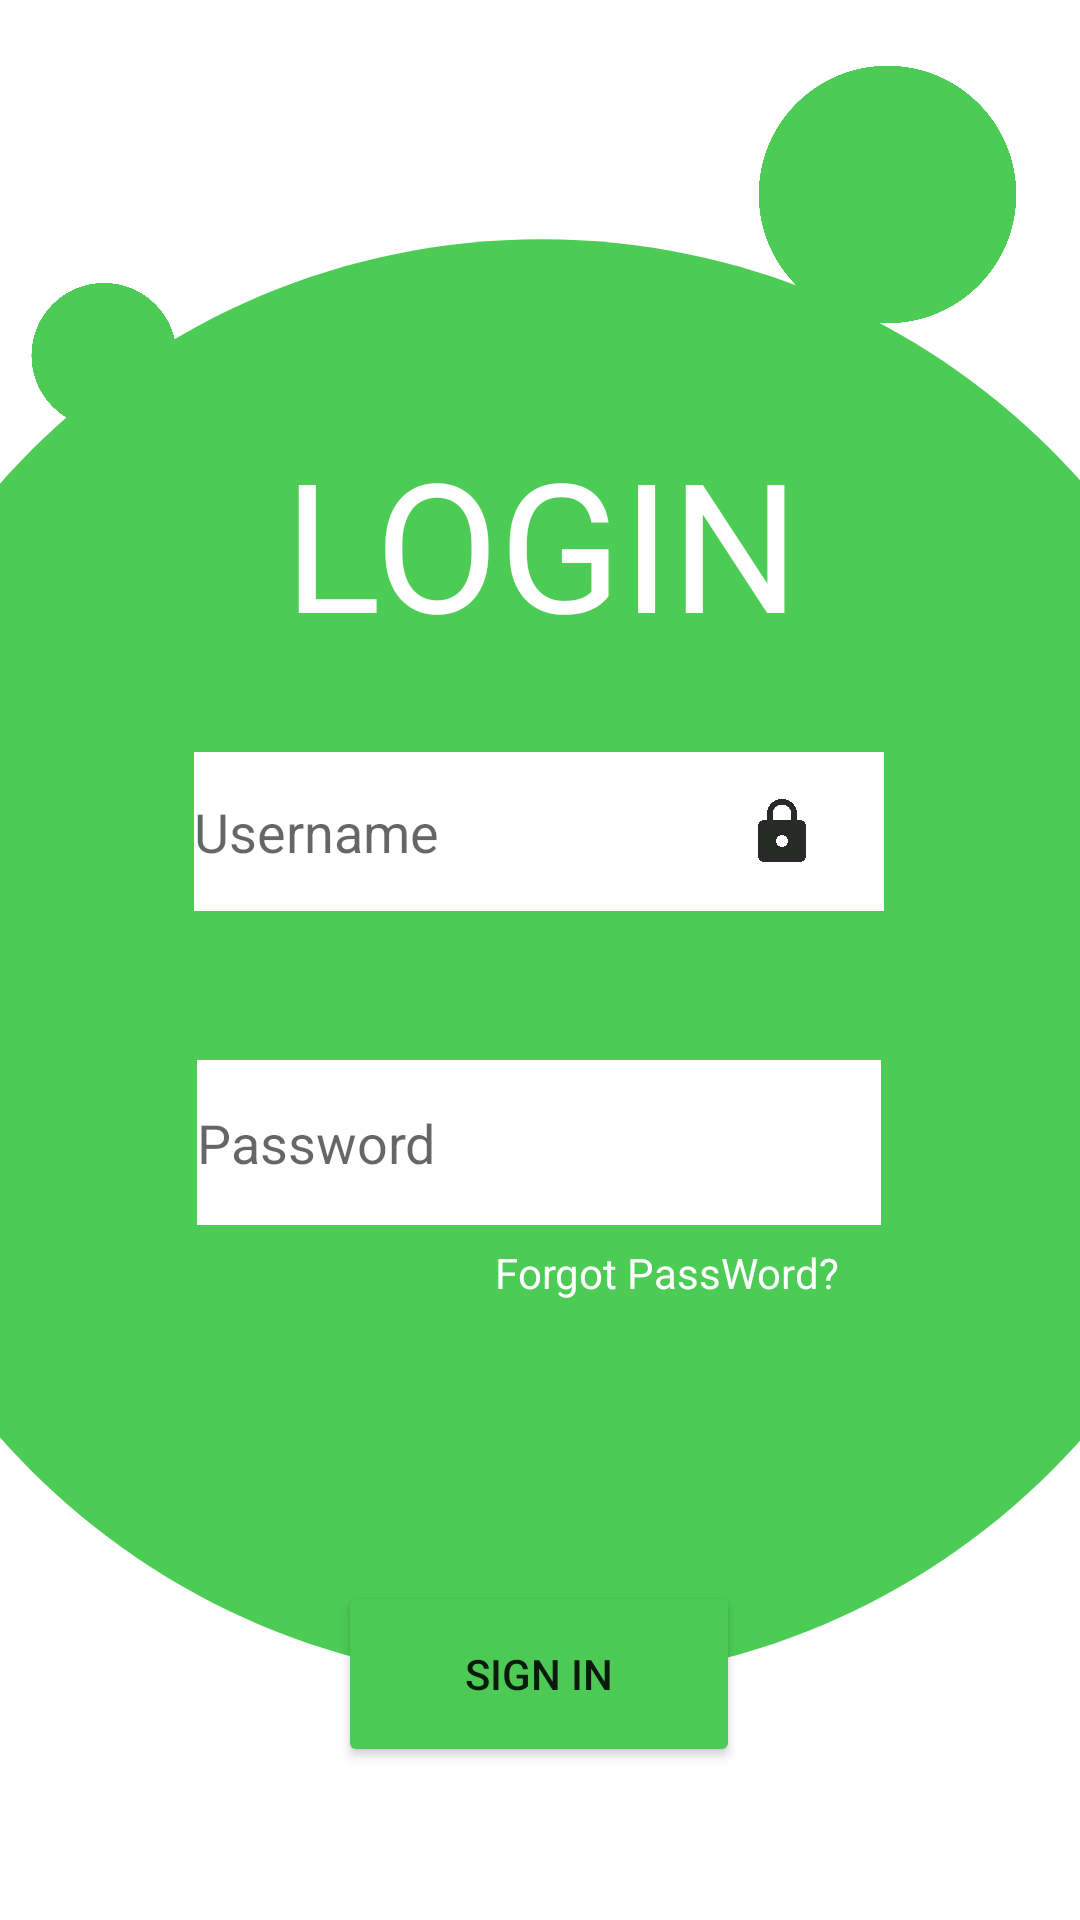

Here is an Android app screen rendered from its layout file. Give the layout XML and the strings, colors and styles it references.
<!-- AndroidManifest.xml: application theme Theme.Emulador_20230002 -->
<!-- res/layout/activity_login.xml -->
<?xml version="1.0" encoding="utf-8"?>
<androidx.constraintlayout.widget.ConstraintLayout xmlns:android="http://schemas.android.com/apk/res/android"
    xmlns:app="http://schemas.android.com/apk/res-auto"
    xmlns:tools="http://schemas.android.com/tools"
    android:id="@+id/main"
    android:layout_width="match_parent"
    android:layout_height="match_parent"
    tools:context=".Activity_Login">

    <ImageView
        android:id="@+id/imageView"
        android:layout_width="781dp"
        android:layout_height="577dp"
        android:src="@drawable/baseline_circle_1"
        app:layout_constraintBottom_toBottomOf="parent"
        app:layout_constraintEnd_toEndOf="parent"
        app:layout_constraintStart_toStartOf="parent"
        app:layout_constraintTop_toTopOf="parent"
        tools:srcCompat="@drawable/baseline_circle_1" />

    <ImageView
        android:id="@+id/imageView2"
        android:layout_width="58dp"
        android:layout_height="63dp"
        app:layout_constraintBottom_toBottomOf="parent"
        app:layout_constraintEnd_toEndOf="parent"
        app:layout_constraintHorizontal_bias="0.019"
        app:layout_constraintStart_toStartOf="parent"
        app:layout_constraintTop_toTopOf="parent"
        app:layout_constraintVertical_bias="0.151"
        app:srcCompat="@drawable/baseline_circle_1" />

    <ImageView
        android:id="@+id/imageView3"
        android:layout_width="103dp"
        android:layout_height="103dp"
        app:layout_constraintBottom_toBottomOf="parent"
        app:layout_constraintEnd_toEndOf="parent"
        app:layout_constraintHorizontal_bias="0.951"
        app:layout_constraintStart_toStartOf="parent"
        app:layout_constraintTop_toTopOf="parent"
        app:layout_constraintVertical_bias="0.025"
        app:srcCompat="@drawable/baseline_circle_1" />

    <TextView
        android:id="@+id/textView"
        android:layout_width="wrap_content"
        android:layout_height="wrap_content"
        android:text="LOGIN"
        android:textColor="#FFFFFF"
        android:textSize="60sp"
        app:layout_constraintBottom_toBottomOf="parent"
        app:layout_constraintEnd_toEndOf="parent"
        app:layout_constraintHorizontal_bias="0.504"
        app:layout_constraintStart_toStartOf="parent"
        app:layout_constraintTop_toTopOf="parent"
        app:layout_constraintVertical_bias="0.251" />


    <EditText
        android:id="@+id/editTextText"
        style="@style/Widget.AppCompat.EditText"
        android:layout_width="230dp"
        android:layout_height="53dp"
        android:background="#FFFFFF"
        android:backgroundTint="#FFFFFF"
        android:backgroundTintMode="multiply"
        android:breakStrategy="simple"
        android:ems="10"
        android:hint="Username"
        android:inputType="text"
        app:layout_constraintBottom_toBottomOf="parent"
        app:layout_constraintEnd_toEndOf="parent"
        app:layout_constraintHorizontal_bias="0.497"
        app:layout_constraintStart_toStartOf="parent"
        app:layout_constraintTop_toTopOf="parent"
        app:layout_constraintVertical_bias="0.427"
        />

    <EditText
        android:id="@+id/editTextText2"
        android:layout_width="228dp"
        android:layout_height="55dp"
        android:background="#FFFFFF"
        android:backgroundTint="#FFFFFF"
        android:ems="10"
        android:hint="Password"
        android:inputType="textPassword"
        app:layout_constraintBottom_toBottomOf="parent"
        app:layout_constraintEnd_toEndOf="parent"
        app:layout_constraintHorizontal_bias="0.497"
        app:layout_constraintStart_toStartOf="parent"
        app:layout_constraintTop_toTopOf="parent"
        app:layout_constraintVertical_bias="0.604" />

    <Button
        android:id="@+id/btnEntrar"
        android:layout_width="134dp"
        android:layout_height="62dp"
        android:backgroundTint="#4CCA55"
        android:text="Sign in"
        app:cornerRadius="60dp"
        app:layout_constraintBottom_toBottomOf="parent"
        app:layout_constraintEnd_toEndOf="parent"
        app:layout_constraintHorizontal_bias="0.498"
        app:layout_constraintStart_toStartOf="parent"
        app:layout_constraintTop_toTopOf="parent"
        app:layout_constraintVertical_bias="0.912" />

    <ImageView
        android:id="@+id/imageView4"
        android:layout_width="wrap_content"
        android:layout_height="wrap_content"
        app:layout_constraintBottom_toBottomOf="parent"
        app:layout_constraintEnd_toEndOf="parent"
        app:layout_constraintHorizontal_bias="0.74"
        app:layout_constraintStart_toStartOf="parent"
        app:layout_constraintTop_toTopOf="parent"
        app:layout_constraintVertical_bias="0.431"
        app:srcCompat="@drawable/baseline_lock_24" />

    <TextView
        android:id="@+id/textView2"
        android:layout_width="wrap_content"
        android:layout_height="wrap_content"
        android:text="Forgot PassWord?"
        android:textColor="#FFFFFF"
        app:layout_constraintBottom_toBottomOf="parent"
        app:layout_constraintEnd_toEndOf="parent"
        app:layout_constraintHorizontal_bias="0.673"
        app:layout_constraintStart_toStartOf="parent"
        app:layout_constraintTop_toTopOf="parent"
        app:layout_constraintVertical_bias="0.668" />

</androidx.constraintlayout.widget.ConstraintLayout>
<!-- resources referenced by this layout -->
<resources>
  <!-- drawable baseline_circle_1 (drawable) -->
  <vector xmlns:android="http://schemas.android.com/apk/res/android" android:height="50dp" android:tint="#4CCB55" android:viewportHeight="24" android:viewportWidth="24" android:width="50dp">
        
      <path android:fillColor="@android:color/white" android:pathData="M12,2C6.47,2 2,6.47 2,12s4.47,10 10,10 10,-4.47 10,-10S17.53,2 12,2z"/>
      
  </vector>
  <!-- drawable baseline_lock_24 (drawable) -->
  <vector xmlns:android="http://schemas.android.com/apk/res/android" android:height="24dp" android:tint="#272A27" android:viewportHeight="24" android:viewportWidth="24" android:width="24dp">
        
      <path android:fillColor="@android:color/white" android:pathData="M18,8h-1L17,6c0,-2.76 -2.24,-5 -5,-5S7,3.24 7,6v2L6,8c-1.1,0 -2,0.9 -2,2v10c0,1.1 0.9,2 2,2h12c1.1,0 2,-0.9 2,-2L20,10c0,-1.1 -0.9,-2 -2,-2zM12,17c-1.1,0 -2,-0.9 -2,-2s0.9,-2 2,-2 2,0.9 2,2 -0.9,2 -2,2zM15.1,8L8.9,8L8.9,6c0,-1.71 1.39,-3.1 3.1,-3.1 1.71,0 3.1,1.39 3.1,3.1v2z"/>
      
  </vector>
  <style name="Theme.Emulador_20230002" parent="Theme.MaterialComponents.DayNight.DarkActionBar">
          
          <item name="colorPrimary">@color/purple_500</item>
          <item name="colorPrimaryVariant">@color/purple_700</item>
          <item name="colorOnPrimary">@color/white</item>
          
          <item name="colorSecondary">@color/teal_200</item>
          <item name="colorSecondaryVariant">@color/teal_700</item>
          <item name="colorOnSecondary">@color/black</item>
          
          <item name="android:statusBarColor">?attr/colorPrimaryVariant</item>
          
      </style>
  <!-- not gathered from this repository: default colours our renderer supplied (Android Studio template values) -->
  <color name="purple_500">#FF6200EE</color>
  <color name="purple_700">#FF3700B3</color>
  <color name="teal_200">#FF03DAC5</color>
  <color name="teal_700">#FF018786</color>
  <color name="black">#FF000000</color>
  <color name="white">#FFFFFFFF</color>
</resources>
